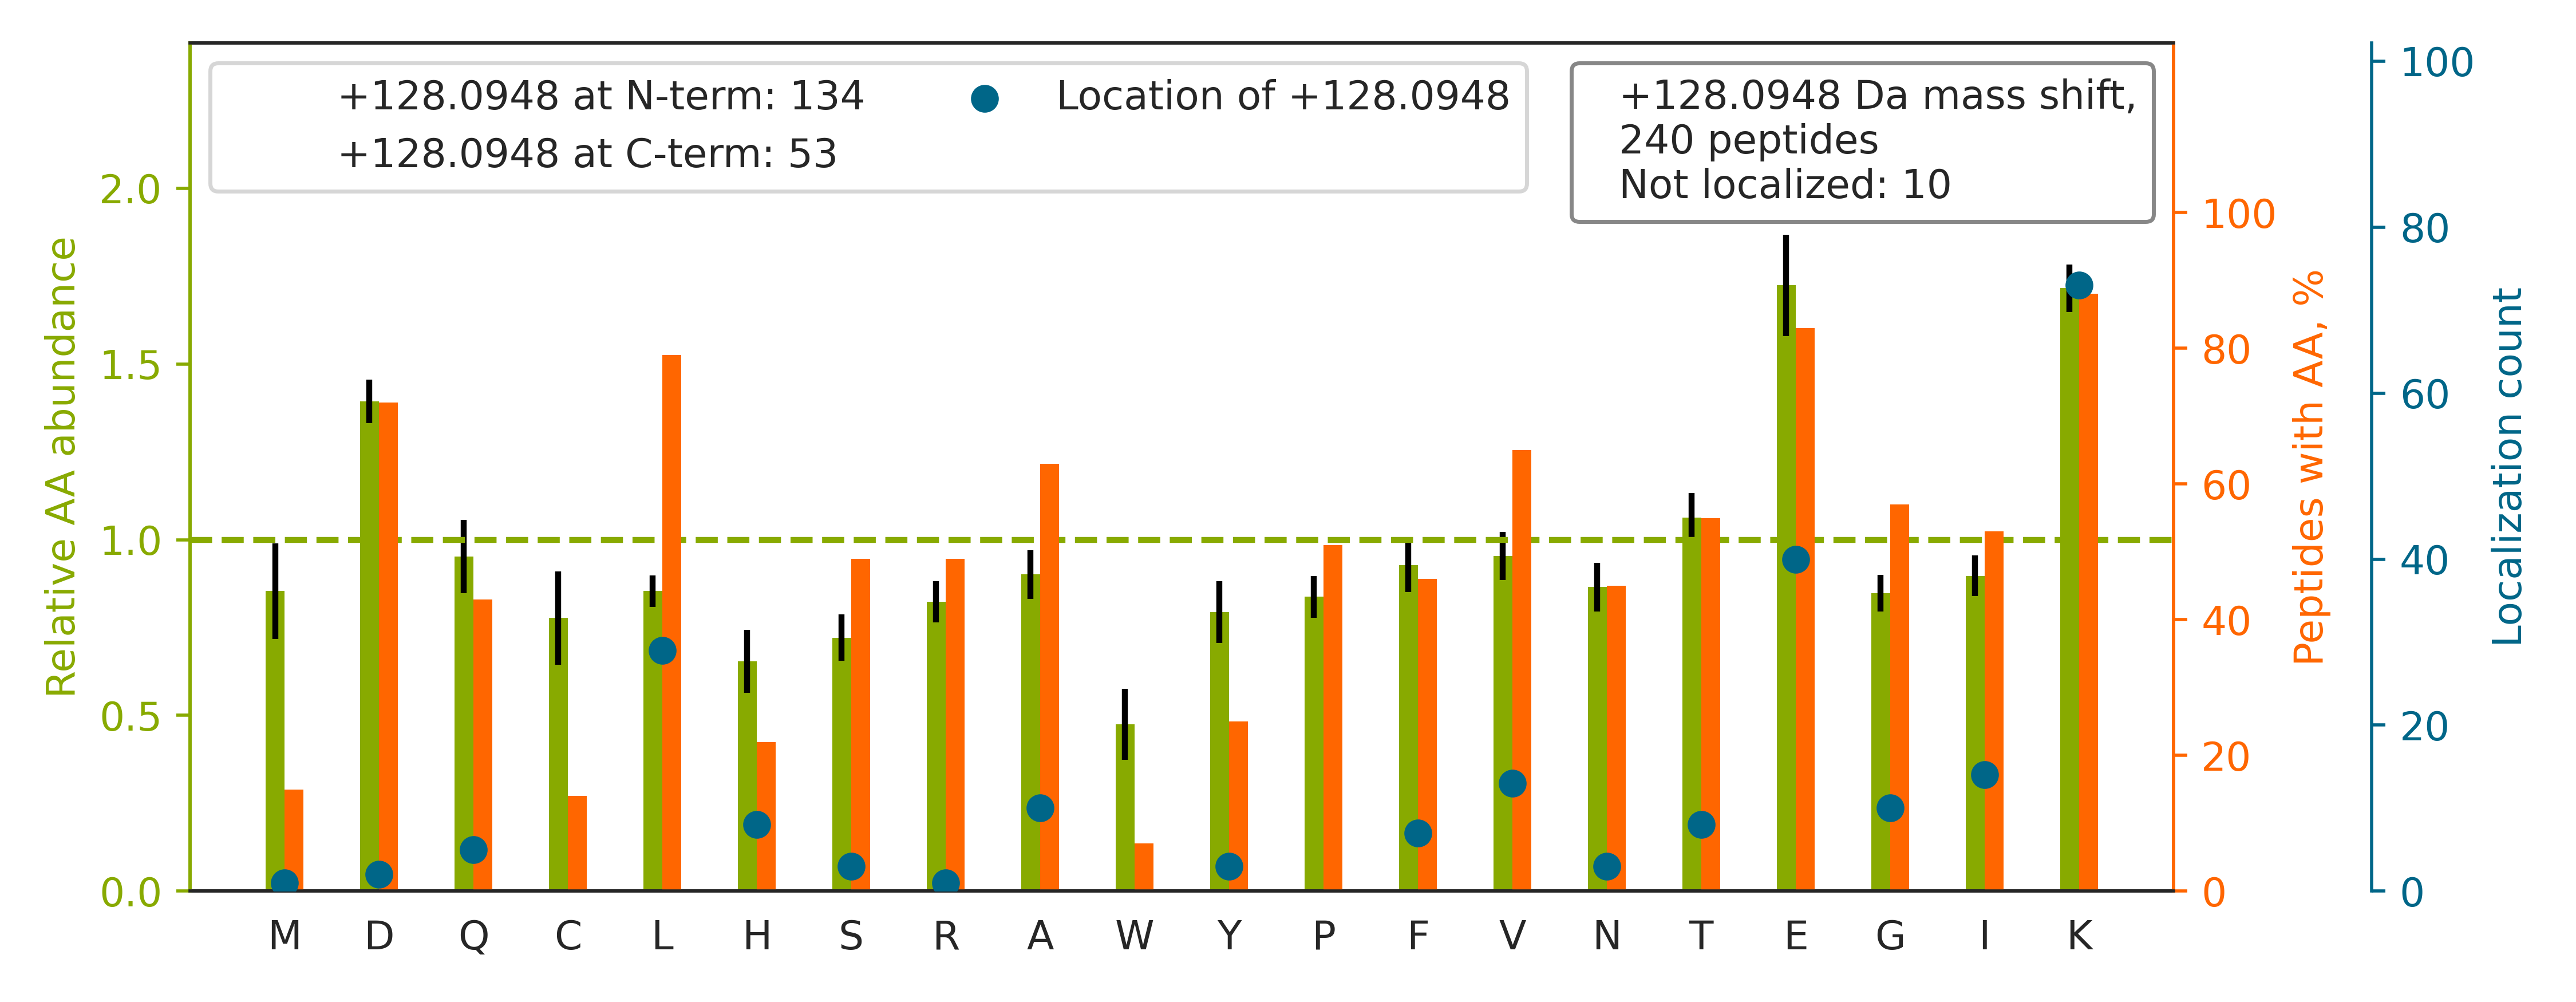

The data file committed next to this chart (first rows):
top isoform	localization score	spectrum
K.LGE[+128]MWNNTAADDKQPYEK.K	1.0	QEXI22200.12698.12698.3
K.Y[+128]EDICPSTHNMDVPNIKR.N	0.9925	QEXI22200.14147.14147.3
K.QPPVSPGTALVGSQK[+128]EPSEVPTPK.R	0.04885	QEXI22200.17139.17139.4
K.A[+128]GTQIENIDEDFRDGLK.L	0.9837	QEXI22200.19824.19824.3
R.T[+128]QTVCNFTDGALVQHQEWDGKESTITR.K	1.0	QEXI22200.20572.20572.4
K.T[+128]FPTVNPTTGEVIGHVAEGDRADVDR.A	1	QEXI22200.21214.21214.4
K.Q[+128]GGLGPMNIPLVSDPKR.T	1.0	QEXI22200.21769.21769.2
R.GFCFITFKEEEPVK[+128].K	0.9987	QEXI22200.22764.22764.2
K.V[+128]GNPFELDTQQGPQVDKEQFER.V	1.0	QEXI22200.23402.23402.3
R.YLSEVASGDNKQTTVSNSQQAYQEAFEISK[+128].K	1	QEXI22200.23673.23673.4
K.Y[+128]ILGNPLTPGVTQGPQIDKEQYDK.I	1.0	QEXI22200.25627.25627.3
K.TFPTVNPSTGE[+128]VICQVAEGDKEDVDK.A	1	QEXI22200.25643.25643.3
K.F[+128]PVFNPATEEELCQVEEGDKEDVDK.A	1	QEXI22200.29977.29977.3
K.GVNLPGAAVDLPAVSE[+128]KDIQDLK.F	0.8852	QEXI22200.32391.32391.3
R.AEIIHHLADLLTDQRDE[+128]ILLANK.K	1	QEXI22200.34156.34156.4
K.QKVEGTEPTTAFNLFVGNLNFNK.S		QEXI22200.35675.35675.3
K.L[+128]EEVVQILGDKFPCTLVAQK.I	0.9916	QEXI22200.37653.37653.3
K.GYEVIYLTE[+128]PVDEYCIQALPEFDGKR.F	0.9999	QEXI22200.41063.41063.3
K.A[+128]VDVFFPPEAQNDFPVAMQISEKHDVVFLITK…	0.9999	QEXI22200.45683.45683.5
K.KNPFGLVPVLENSQGQLIYESAITCEYLDEAYPGK[+1…	0.9998	QEXI22200.48148.48148.4
K.F[+128]GYVDFESAEDLEKALELTGLK.V	1	QEXI22200.48430.48430.3
K.A[+128]DSVANQGTKVEGITNQGK.K	1	QEXI22200.4982.4982.3
K.DFPEYTFAIADEEDYAGEVKDLGLSESGEDVNAAILDE…	1	QEXI22200.50105.50105.4
K.K[+128]NEPEDEEEEEEEEDEDEEEEDEDEE.-	0.6771	QEXI22200.8337.8337.3
K.KDQVTAQEIFQDNHE[+128]DGPTAK.K	1.0	QEXI22200.9839.9839.3
K.L[+128]LEGEESRLESGMQNMSIHTK.T	0.9999	QEXI22200.19264.19264.3
K.SEAAVPPWVDTNDE[+128]ETIQQQILALSADKR.N	0.9256	QEXI22200.41354.41354.4
K.L[+128]GGSLADSYLDEGFLLDKK.I	1	QEXI22200.31880.31880.3
K.LGNNCVFAPADVTSE[+128]KDVQTALALAK.G	0.914	QEXI22200.32974.32974.4
K.D[+128]GNASGTTLLEALDCILPPTRPTDKPLRLPLQ…	0.9988	QEXI22200.45180.45180.4
K.G[+128]AVAEDGDELRTEPEAK.K	1	QEXI22200.5075.5075.3
K.E[+128]VKGDLENAFLNLVQCIQNKPLYFADR.L	0.8587	QEXI22200.46839.46839.4
K.QSKPVTTPEEIAQVATISANGDKEIGNIISDAMK[+12…	1	QEXI22200.40199.40199.5
R.MVNDAEKFAEEDK[+128].K	0.994	QEXI22200.5612.5612.2
K.G[+128]ESQTDIEITREEDFTR.I	0.9911	QEXI22200.14173.14173.3
K.Q[+128]TIDNSQGAYQEAFDISKK.E	1	QEXI22200.15070.15070.3
K.T[+128]CTTVAFTQVNSEDKGALAK.L	1	QEXI22200.11917.11917.3
K.TTQFSCTLGEKFEE[+128]TTADGR.K	0.9411	QEXI22200.17569.17569.3
K.K[+128]NLQYYDISAK.S	1	QEXI22200.5200.5200.2
K.LAEQAERYDEMVESMK[+128].K	0.9996	QEXI22200.17912.17912.3
K.K[+128]MDLIDLEDETIDAEVMNSLAVTMDDFR.W	0.8569	QEXI22200.55578.55578.3
K.V[+128]VGCSCVVVKDYGK.E	1	QEXI22200.5928.5928.3
R.NDTKEDVFVHQTAIK[+128].K	1	QEXI22200.5654.5654.3
K.HGLE[+128]VIYMIEPIDEYCVQQLKEFEGK.T	0.01096	QEXI22200.40746.40746.3
R.EAGAGGLAIAVEGPSKAEISFE[+128]DR.K	1	QEXI22200.27233.27233.3
K.M[+128]EDSVGCLETAEEVKR.K	0.08171	QEXI22200.12510.12510.3
K.N[+128]DKEAAGEGPALYEDPPDQK.T	0.1262	QEXI22200.8393.8393.3
K.K[+128]ELEEIVQPIISK.L	0.9318	QEXI22200.19178.19178.2
K.H[+128]PDSSVNFAEFSKK.C	1	QEXI22200.5920.5920.3
K.A[+128]FEEAEKNAPAIIFIDELDAIAPK.R	0.9236	QEXI22200.46477.46477.4
K.VTEGLTDVILYHQPDDKK[+128].K	0.9259	QEXI22200.18392.18392.3
K.L[+128]TIESTPFNVAEGK.E	1	QEXI22200.22176.22176.2
K.A[+128]AALEAMKDYTK.A	1	QEXI22200.6824.6824.2
K.I[+128]KDPDASKPEDWDER.A	0.9922	QEXI22200.5116.5116.3
K.FAMEPEEFDSDTLREFVTAFK[+128].K	1	QEXI22200.45177.45177.4
K.KEGVILTNESAASTGQPDNDVTEGQR.A		QEXI22200.11204.11204.3
K.L[+128]PPLPLTLALGAFLNHR.K	1.0	QEXI22200.46709.46709.3
K.A[+128]GTQIENIEEDFRDGLK.L	0.999	QEXI22200.24212.24212.3
K.A[+128]VLFCLSEDKK.N	1	QEXI22200.9467.9467.2
R.LQLETEIEALKEELLFMK[+128].K	0.9999	QEXI22200.46422.46422.4
... 180 more rows
